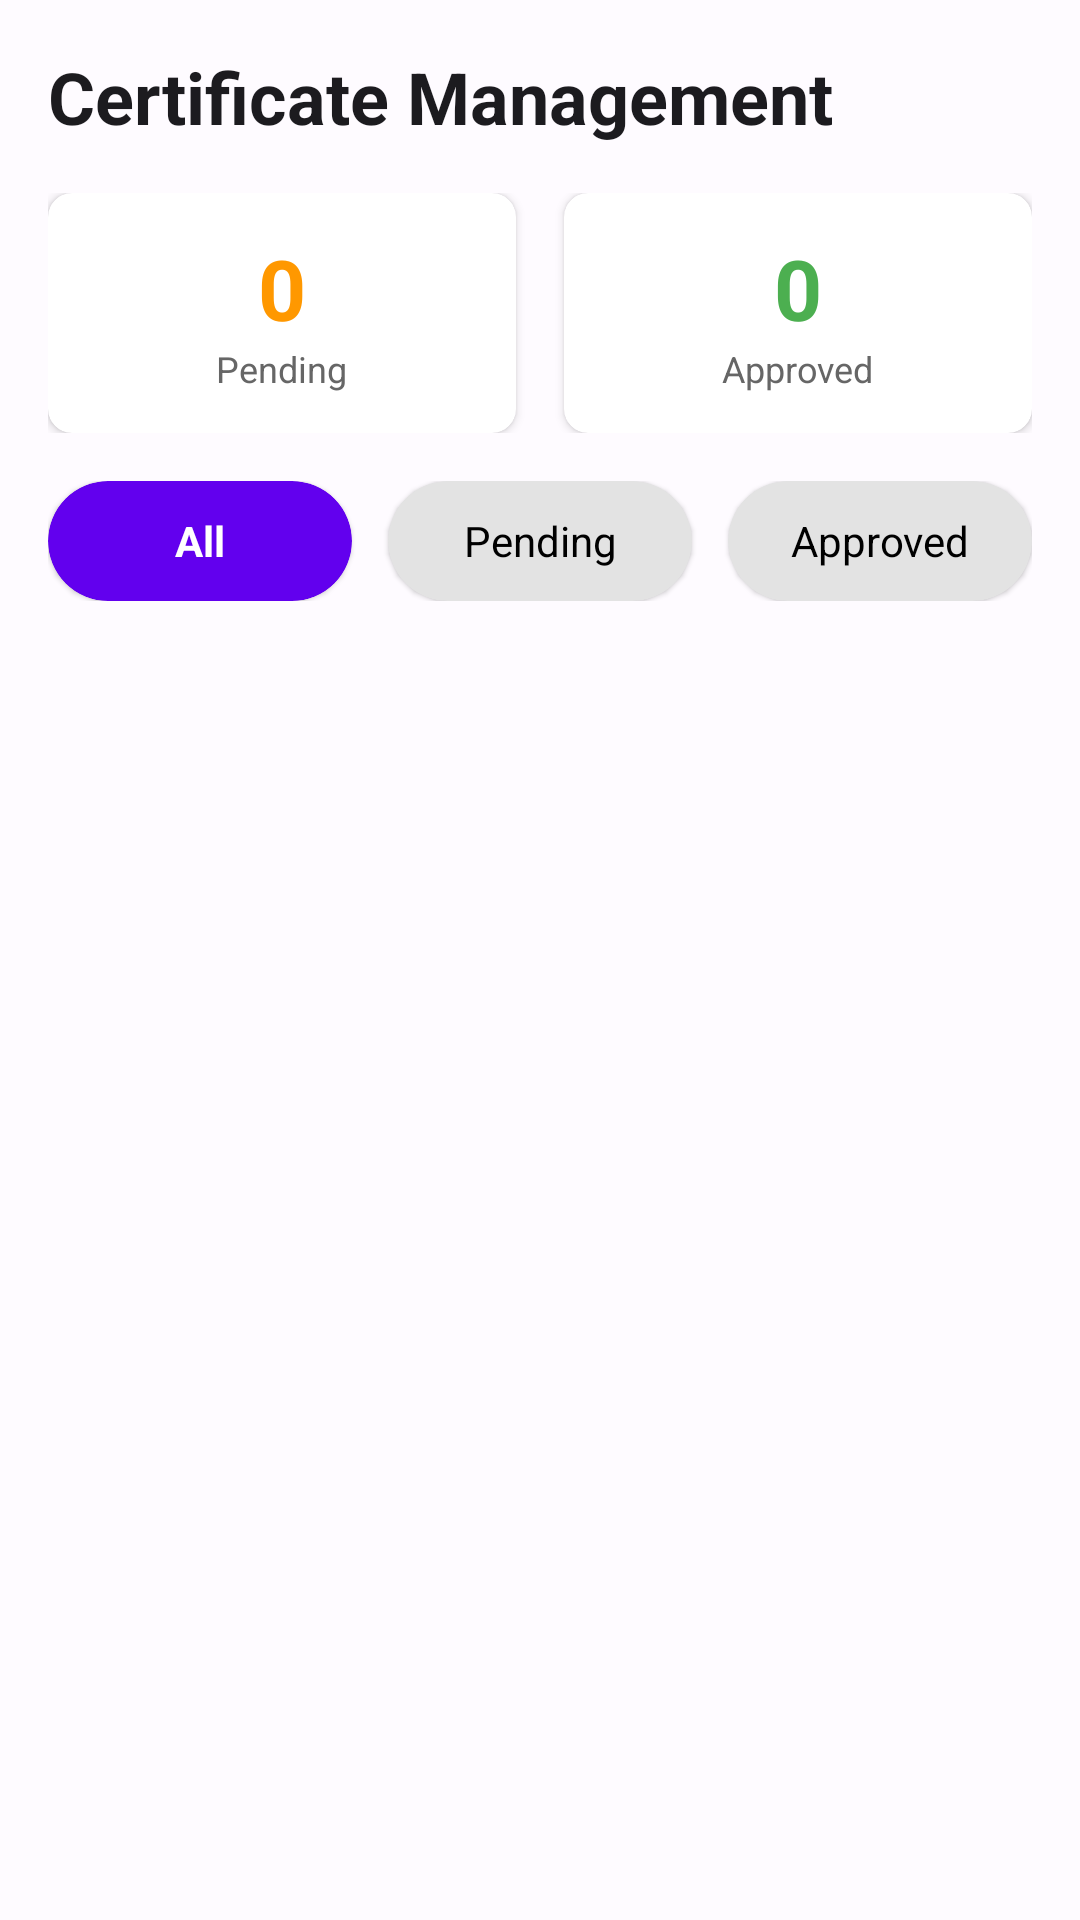

This screen was rendered from an Android layout file. Write that file and the resources it references.
<!-- AndroidManifest.xml: application theme Theme.MindSherpa -->
<!-- res/layout/fragment_teacher_certificates.xml -->
<?xml version="1.0" encoding="utf-8"?>
<LinearLayout xmlns:android="http://schemas.android.com/apk/res/android"
    xmlns:app="http://schemas.android.com/apk/res-auto"
    android:layout_width="match_parent"
    android:layout_height="match_parent"
    android:orientation="vertical"
    android:padding="16dp"
    android:background="@color/surface_color">

    <TextView
        android:layout_width="match_parent"
        android:layout_height="wrap_content"
        android:text="Certificate Management"
        android:textSize="24sp"
        android:textStyle="bold"
        android:textColor="@color/text_primary"
        android:layout_marginBottom="16dp" />

    
    <LinearLayout
        android:layout_width="match_parent"
        android:layout_height="wrap_content"
        android:orientation="horizontal"
        android:layout_marginBottom="16dp">

        <androidx.cardview.widget.CardView
            android:layout_width="0dp"
            android:layout_height="80dp"
            android:layout_weight="1"
            android:layout_marginEnd="8dp"
            app:cardCornerRadius="8dp"
            app:cardElevation="2dp">

            <LinearLayout
                android:layout_width="match_parent"
                android:layout_height="match_parent"
                android:orientation="vertical"
                android:gravity="center"
                android:padding="8dp">

                <TextView
                    android:id="@+id/pending_count"
                    android:layout_width="wrap_content"
                    android:layout_height="wrap_content"
                    android:text="0"
                    android:textSize="28sp"
                    android:textStyle="bold"
                    android:textColor="#FF9800" />

                <TextView
                    android:layout_width="wrap_content"
                    android:layout_height="wrap_content"
                    android:text="Pending"
                    android:textSize="12sp"
                    android:textColor="#666666" />

            </LinearLayout>

        </androidx.cardview.widget.CardView>

        <androidx.cardview.widget.CardView
            android:layout_width="0dp"
            android:layout_height="80dp"
            android:layout_weight="1"
            android:layout_marginStart="8dp"
            app:cardCornerRadius="8dp"
            app:cardElevation="2dp">

            <LinearLayout
                android:layout_width="match_parent"
                android:layout_height="match_parent"
                android:orientation="vertical"
                android:gravity="center"
                android:padding="8dp">

                <TextView
                    android:id="@+id/approved_count"
                    android:layout_width="wrap_content"
                    android:layout_height="wrap_content"
                    android:text="0"
                    android:textSize="28sp"
                    android:textStyle="bold"
                    android:textColor="#4CAF50" />

                <TextView
                    android:layout_width="wrap_content"
                    android:layout_height="wrap_content"
                    android:text="Approved"
                    android:textSize="12sp"
                    android:textColor="#666666" />

            </LinearLayout>

        </androidx.cardview.widget.CardView>

    </LinearLayout>

    
    <LinearLayout
        android:layout_width="match_parent"
        android:layout_height="wrap_content"
        android:orientation="horizontal"
        android:layout_marginBottom="16dp">

        <androidx.cardview.widget.CardView
            android:id="@+id/tab_all_certificates"
            android:layout_width="0dp"
            android:layout_height="40dp"
            android:layout_weight="1"
            android:layout_marginEnd="8dp"
            app:cardCornerRadius="20dp"
            app:cardElevation="1dp"
            app:cardBackgroundColor="#6200EE">

            <TextView
                android:layout_width="match_parent"
                android:layout_height="match_parent"
                android:text="All"
                android:gravity="center"
                android:textColor="@android:color/white"
                android:textStyle="bold" />

        </androidx.cardview.widget.CardView>

        <androidx.cardview.widget.CardView
            android:id="@+id/tab_pending_certificates"
            android:layout_width="0dp"
            android:layout_height="40dp"
            android:layout_weight="1"
            android:layout_marginStart="4dp"
            android:layout_marginEnd="4dp"
            app:cardCornerRadius="20dp"
            app:cardElevation="1dp"
            app:cardBackgroundColor="#E3E3E3">

            <TextView
                android:layout_width="match_parent"
                android:layout_height="match_parent"
                android:text="Pending"
                android:gravity="center"
                android:textColor="@android:color/black" />

        </androidx.cardview.widget.CardView>

        <androidx.cardview.widget.CardView
            android:id="@+id/tab_approved_certificates"
            android:layout_width="0dp"
            android:layout_height="40dp"
            android:layout_weight="1"
            android:layout_marginStart="8dp"
            app:cardCornerRadius="20dp"
            app:cardElevation="1dp"
            app:cardBackgroundColor="#E3E3E3">

            <TextView
                android:layout_width="match_parent"
                android:layout_height="match_parent"
                android:text="Approved"
                android:gravity="center"
                android:textColor="@android:color/black" />

        </androidx.cardview.widget.CardView>

    </LinearLayout>

    
    <androidx.recyclerview.widget.RecyclerView
        android:id="@+id/certificates_recycler_view"
        android:layout_width="match_parent"
        android:layout_height="0dp"
        android:layout_weight="1" />

    
    <LinearLayout
        android:id="@+id/empty_state"
        android:layout_width="match_parent"
        android:layout_height="0dp"
        android:layout_weight="1"
        android:orientation="vertical"
        android:gravity="center"
        android:visibility="gone">

        <TextView
            android:layout_width="wrap_content"
            android:layout_height="wrap_content"
            android:text="📜"
            android:textSize="48sp"
            android:layout_marginBottom="16dp" />

        <TextView
            android:layout_width="wrap_content"
            android:layout_height="wrap_content"
            android:text="No certificates to review"
            android:textSize="18sp"
            android:textColor="#666666" />

        <TextView
            android:layout_width="wrap_content"
            android:layout_height="wrap_content"
            android:text="Student certificates will appear here when earned"
            android:textSize="14sp"
            android:textColor="#666666"
            android:layout_marginTop="8dp" />

    </LinearLayout>

</LinearLayout>
<!-- resources referenced by this layout -->
<resources>
  <color name="surface_color">@color/md_theme_light_surface</color>
  <color name="text_primary">@color/md_theme_light_onSurface</color>
  <color name="md_theme_light_surface">#FEFBFF</color>
  <color name="md_theme_light_onSurface">#1C1B1F</color>
  <color name="md_theme_light_primary">#005BC1</color>
  <color name="md_theme_light_onPrimary">#FFFFFF</color>
  <color name="md_theme_light_primaryContainer">#D6E3FF</color>
  <color name="md_theme_light_onPrimaryContainer">#001C3B</color>
  <color name="md_theme_light_secondary">#006A6A</color>
  <color name="md_theme_light_onSecondary">#FFFFFF</color>
  <color name="md_theme_light_secondaryContainer">#6FF7F7</color>
  <color name="md_theme_light_onSecondaryContainer">#002020</color>
  <color name="md_theme_light_tertiary">#8B5000</color>
  <color name="md_theme_light_onTertiary">#FFFFFF</color>
  <color name="md_theme_light_tertiaryContainer">#FFDCBE</color>
  <color name="md_theme_light_onTertiaryContainer">#2C1600</color>
  <color name="md_theme_light_error">#BA1A1A</color>
  <color name="md_theme_light_errorContainer">#FFDAD6</color>
  <color name="md_theme_light_onError">#FFFFFF</color>
  <color name="md_theme_light_onErrorContainer">#410002</color>
  <color name="md_theme_light_background">#FEFBFF</color>
  <color name="md_theme_light_onBackground">#1C1B1F</color>
  <color name="md_theme_light_surfaceVariant">#E1E2EC</color>
  <color name="md_theme_light_onSurfaceVariant">#44474F</color>
  <color name="md_theme_light_outline">#74777F</color>
  <style name="ShapeAppearance.MindSherpa.SmallComponent" parent="ShapeAppearance.Material3.SmallComponent">
          <item name="cornerFamily">rounded</item>
          <item name="cornerSize">8dp</item>
      </style>
  <style name="ShapeAppearance.MindSherpa.MediumComponent" parent="ShapeAppearance.Material3.MediumComponent">
          <item name="cornerFamily">rounded</item>
          <item name="cornerSize">16dp</item>
      </style>
  <style name="ShapeAppearance.MindSherpa.LargeComponent" parent="ShapeAppearance.Material3.LargeComponent">
          <item name="cornerFamily">rounded</item>
          <item name="cornerSize">24dp</item>
      </style>
  <style name="TextAppearance.MindSherpa.Headline1" parent="TextAppearance.Material3.HeadlineLarge">
          <item name="android:textSize">32sp</item>
          <item name="android:textStyle">bold</item>
      </style>
  <style name="TextAppearance.MindSherpa.Headline2" parent="TextAppearance.Material3.HeadlineMedium">
          <item name="android:textSize">24sp</item>
          <item name="android:textStyle">bold</item>
      </style>
  <style name="TextAppearance.MindSherpa.Body1" parent="TextAppearance.Material3.BodyLarge">
          <item name="android:textSize">16sp</item>
      </style>
  <style name="TextAppearance.MindSherpa.Body2" parent="TextAppearance.Material3.BodyMedium">
          <item name="android:textSize">14sp</item>
      </style>
</resources>
